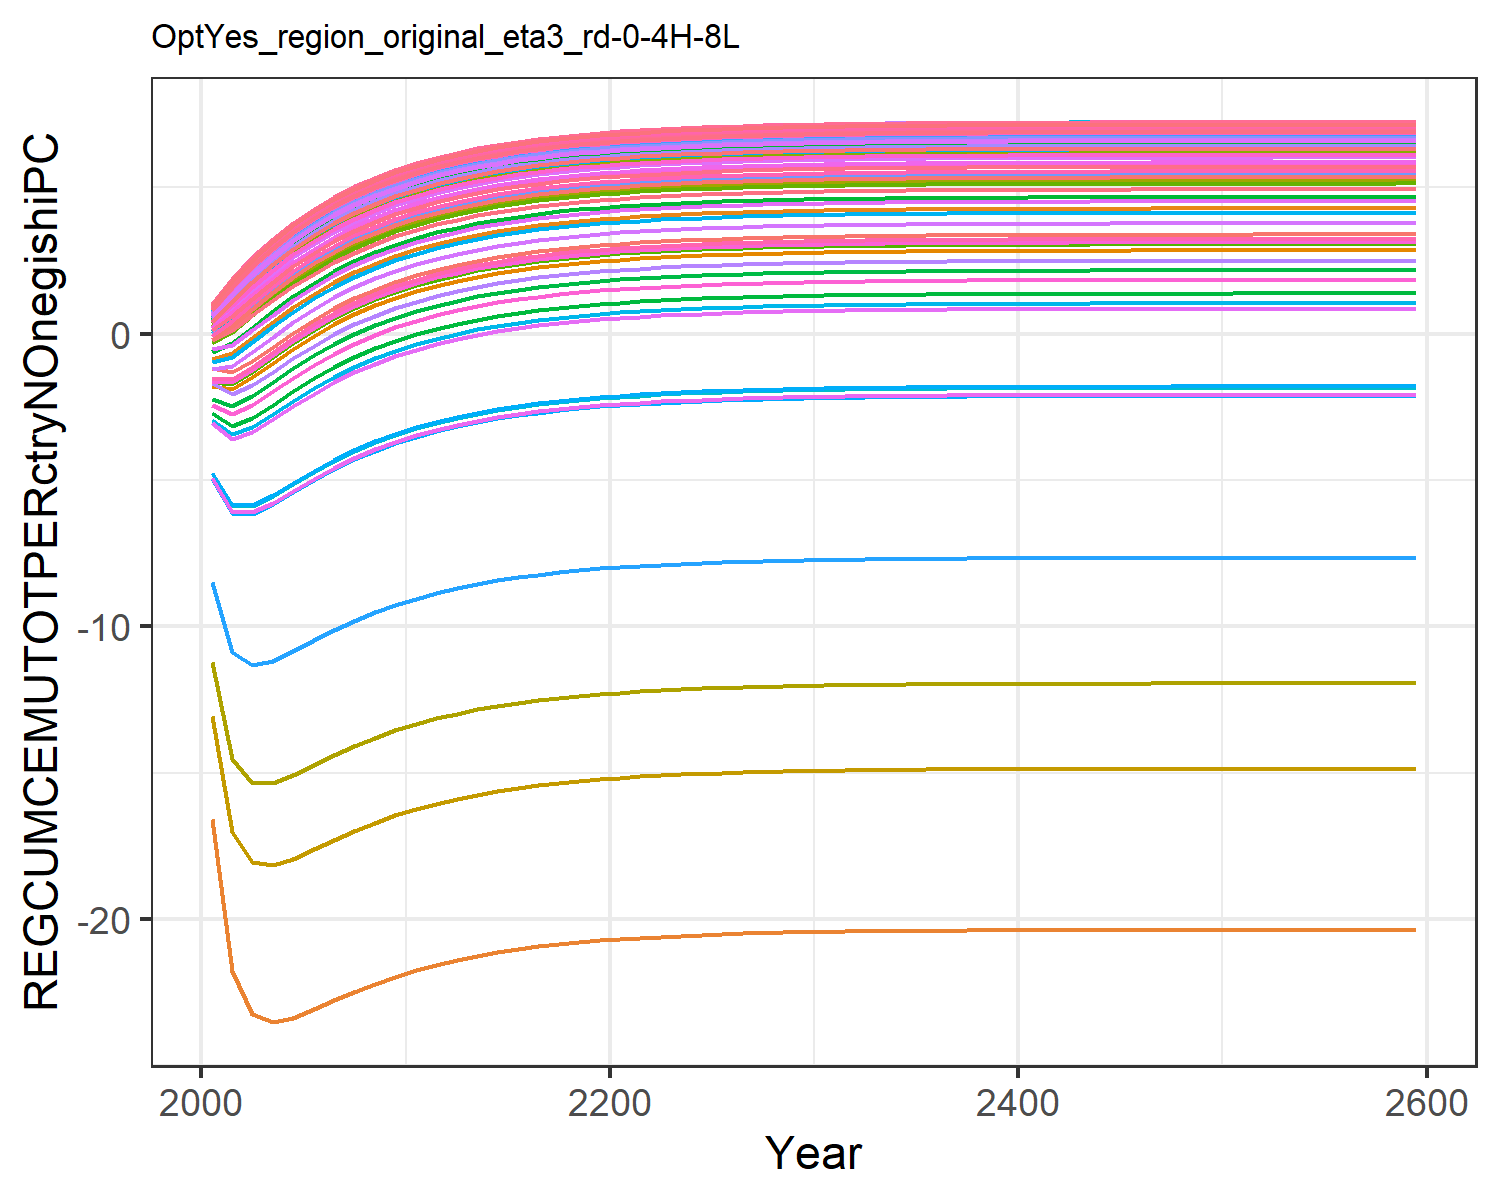

Source data for this figure (header and first rows):
-1.188379626894323, 0.7827903044139277, 0.9626477855080753, 0.9983944577055651, 0.9922223663419378, 0.9331711055339548, 0.9992175488024957, 0.9993715222379468, 0.9796497525080874, -16.594328859309403, 0.9992492944533636, -0.8738804319177602, -1.7868407261041597, 0.476190937318163, 0.9858231395556736, 0.9961882068494381, 0.9965563684171151, 0.9671231564306951, 0.9827407977233887, 0.9524774893600872, 0.9396816889640223, 0.9860878662025965, 0.9899635560710165, 0.9986786912585272
-1.319, 1.57, 1.807, 1.859, 1.851, 1.763, 1.86, 1.861, 1.832, -21.77, 1.86, -0.6566, -1.883, 1.1, 1.841, 1.856, 1.857, 1.813, 1.836, 1.795, 1.777, 1.842, 1.848, 1.86
-0.9401, 2.285, 2.542, 2.602, 2.592, 2.492, 2.603, 2.603, 2.57, -23.23, 2.603, -0.1508, -1.493, 1.754, 2.58, 2.598, 2.599, 2.549, 2.575, 2.529, 2.509, 2.582, 2.588, 2.602
-0.4518, 2.913, 3.178, 3.241, 3.231, 3.126, 3.242, 3.243, 3.208, -23.51, 3.242, 0.3903, -0.9996, 2.357, 3.219, 3.237, 3.238, 3.186, 3.213, 3.164, 3.143, 3.221, 3.227, 3.242
0.03122, 3.459, 3.727, 3.792, 3.782, 3.674, 3.793, 3.794, 3.758, -23.37, 3.793, 0.8977, -0.5135, 2.892, 3.769, 3.788, 3.789, 3.736, 3.764, 3.713, 3.692, 3.771, 3.778, 3.793
0.4731, 3.932, 4.201, 4.267, 4.257, 4.147, 4.268, 4.269, 4.233, -23.09, 4.268, 1.352, -0.06989, 3.359, 4.244, 4.263, 4.264, 4.21, 4.238, 4.187, 4.165, 4.246, 4.253, 4.268
0.8653, 4.34, 4.61, 4.677, 4.666, 4.556, 4.678, 4.678, 4.642, -22.78, 4.678, 1.75, 0.3231, 3.764, 4.653, 4.672, 4.673, 4.619, 4.648, 4.596, 4.573, 4.655, 4.662, 4.677
1.209, 4.692, 4.963, 5.029, 5.018, 4.908, 5.03, 5.031, 4.994, -22.49, 5.03, 2.097, 0.6668, 4.114, 5.006, 5.025, 5.026, 4.971, 5, 4.948, 4.925, 5.007, 5.014, 5.03
1.507, 4.996, 5.266, 5.333, 5.322, 5.211, 5.334, 5.335, 5.298, -22.21, 5.334, 2.397, 0.9657, 4.417, 5.31, 5.329, 5.33, 5.275, 5.304, 5.251, 5.229, 5.311, 5.318, 5.334
1.766, 5.257, 5.528, 5.595, 5.584, 5.473, 5.596, 5.596, 5.56, -21.97, 5.596, 2.657, 1.225, 4.678, 5.571, 5.591, 5.592, 5.536, 5.566, 5.513, 5.491, 5.573, 5.58, 5.596
1.99, 5.483, 5.754, 5.821, 5.81, 5.699, 5.822, 5.822, 5.785, -21.75, 5.822, 2.881, 1.448, 4.903, 5.797, 5.816, 5.817, 5.762, 5.791, 5.739, 5.716, 5.799, 5.806, 5.821
2.183, 5.677, 5.948, 6.015, 6.004, 5.893, 6.016, 6.016, 5.98, -21.57, 6.016, 3.075, 1.642, 5.097, 5.991, 6.011, 6.012, 5.956, 5.986, 5.933, 5.91, 5.993, 6, 6.016
2.35, 5.844, 6.115, 6.182, 6.172, 6.06, 6.184, 6.184, 6.147, -21.4, 6.184, 3.242, 1.809, 5.264, 6.159, 6.178, 6.179, 6.124, 6.153, 6.1, 6.078, 6.161, 6.167, 6.183
2.494, 5.989, 6.26, 6.327, 6.316, 6.205, 6.328, 6.328, 6.292, -21.26, 6.328, 3.386, 1.953, 5.409, 6.303, 6.323, 6.324, 6.268, 6.298, 6.245, 6.222, 6.305, 6.312, 6.327
2.618, 6.113, 6.384, 6.451, 6.44, 6.329, 6.452, 6.453, 6.416, -21.14, 6.452, 3.51, 2.077, 5.533, 6.428, 6.447, 6.448, 6.393, 6.422, 6.369, 6.346, 6.429, 6.436, 6.452
2.725, 6.22, 6.491, 6.558, 6.547, 6.436, 6.559, 6.56, 6.523, -21.03, 6.56, 3.617, 2.184, 5.64, 6.535, 6.554, 6.555, 6.5, 6.529, 6.476, 6.454, 6.536, 6.543, 6.559
2.817, 6.313, 6.584, 6.651, 6.64, 6.529, 6.652, 6.652, 6.616, -20.94, 6.652, 3.71, 2.276, 5.732, 6.627, 6.647, 6.648, 6.592, 6.621, 6.568, 6.546, 6.629, 6.636, 6.651
2.897, 6.392, 6.663, 6.73, 6.719, 6.608, 6.731, 6.732, 6.695, -20.86, 6.731, 3.789, 2.355, 5.812, 6.707, 6.726, 6.727, 6.672, 6.701, 6.648, 6.625, 6.708, 6.715, 6.731
2.965, 6.461, 6.732, 6.799, 6.788, 6.677, 6.8, 6.8, 6.764, -20.79, 6.8, 3.858, 2.424, 5.881, 6.775, 6.795, 6.796, 6.74, 6.77, 6.717, 6.694, 6.777, 6.784, 6.8
3.024, 6.52, 6.791, 6.858, 6.847, 6.736, 6.859, 6.859, 6.823, -20.74, 6.859, 3.917, 2.483, 5.94, 6.834, 6.854, 6.855, 6.799, 6.829, 6.776, 6.753, 6.836, 6.843, 6.859
3.075, 6.571, 6.842, 6.909, 6.898, 6.787, 6.91, 6.91, 6.874, -20.69, 6.91, 3.968, 2.534, 5.99, 6.885, 6.905, 6.906, 6.85, 6.88, 6.827, 6.804, 6.887, 6.894, 6.91
3.119, 6.615, 6.886, 6.953, 6.942, 6.83, 6.954, 6.954, 6.917, -20.64, 6.954, 4.011, 2.578, 6.034, 6.929, 6.949, 6.95, 6.894, 6.923, 6.87, 6.848, 6.931, 6.938, 6.953
3.157, 6.652, 6.923, 6.99, 6.98, 6.868, 6.992, 6.992, 6.955, -20.6, 6.992, 4.049, 2.615, 6.072, 6.967, 6.986, 6.987, 6.932, 6.961, 6.908, 6.886, 6.969, 6.975, 6.991
3.189, 6.685, 6.956, 7.023, 7.012, 6.901, 7.024, 7.025, 6.988, -20.57, 7.024, 4.082, 2.648, 6.105, 6.999, 7.019, 7.02, 6.964, 6.994, 6.941, 6.918, 7.001, 7.008, 7.024
3.217, 6.713, 6.984, 7.051, 7.04, 6.929, 7.052, 7.053, 7.016, -20.54, 7.052, 4.11, 2.676, 6.133, 7.028, 7.047, 7.048, 6.992, 7.022, 6.969, 6.946, 7.029, 7.036, 7.052
3.241, 6.737, 7.008, 7.075, 7.064, 6.953, 7.076, 7.077, 7.04, -20.52, 7.076, 4.134, 2.7, 6.157, 7.052, 7.071, 7.072, 7.017, 7.046, 6.993, 6.97, 7.053, 7.06, 7.076
3.262, 6.758, 7.029, 7.096, 7.085, 6.974, 7.097, 7.098, 7.061, -20.5, 7.097, 4.155, 2.721, 6.178, 7.073, 7.092, 7.093, 7.038, 7.067, 7.014, 6.991, 7.074, 7.081, 7.097
3.28, 6.776, 7.047, 7.114, 7.103, 6.992, 7.115, 7.116, 7.079, -20.48, 7.115, 4.173, 2.739, 6.196, 7.091, 7.11, 7.111, 7.055, 7.085, 7.032, 7.009, 7.092, 7.099, 7.115
3.296, 6.791, 7.062, 7.13, 7.119, 7.007, 7.131, 7.131, 7.094, -20.46, 7.131, 4.188, 2.754, 6.211, 7.106, 7.125, 7.126, 7.071, 7.1, 7.047, 7.025, 7.108, 7.115, 7.13
3.309, 6.805, 7.076, 7.143, 7.132, 7.021, 7.144, 7.144, 7.108, -20.45, 7.144, 4.202, 2.768, 6.225, 7.119, 7.139, 7.14, 7.084, 7.114, 7.061, 7.038, 7.121, 7.128, 7.144
3.32, 6.816, 7.087, 7.154, 7.143, 7.032, 7.155, 7.156, 7.119, -20.44, 7.156, 4.213, 2.779, 6.236, 7.131, 7.15, 7.151, 7.096, 7.125, 7.072, 7.05, 7.132, 7.139, 7.155
3.33, 6.826, 7.097, 7.164, 7.153, 7.042, 7.165, 7.166, 7.129, -20.43, 7.165, 4.223, 2.789, 6.246, 7.141, 7.16, 7.161, 7.106, 7.135, 7.082, 7.059, 7.142, 7.149, 7.165
3.339, 6.835, 7.106, 7.173, 7.162, 7.051, 7.174, 7.174, 7.138, -20.42, 7.174, 4.231, 2.798, 6.254, 7.149, 7.169, 7.17, 7.114, 7.143, 7.091, 7.068, 7.151, 7.158, 7.173
3.346, 6.842, 7.113, 7.18, 7.169, 7.058, 7.181, 7.182, 7.145, -20.41, 7.181, 4.239, 2.805, 6.262, 7.157, 7.176, 7.177, 7.122, 7.151, 7.098, 7.075, 7.158, 7.165, 7.181
3.352, 6.848, 7.119, 7.186, 7.176, 7.064, 7.188, 7.188, 7.151, -20.41, 7.188, 4.245, 2.811, 6.268, 7.163, 7.182, 7.183, 7.128, 7.157, 7.104, 7.082, 7.165, 7.171, 7.187
3.358, 6.854, 7.125, 7.192, 7.181, 7.07, 7.193, 7.193, 7.157, -20.4, 7.193, 4.251, 2.817, 6.274, 7.168, 7.188, 7.189, 7.133, 7.163, 7.11, 7.087, 7.17, 7.177, 7.193
3.363, 6.859, 7.13, 7.197, 7.186, 7.074, 7.198, 7.198, 7.161, -20.4, 7.198, 4.255, 2.821, 6.278, 7.173, 7.193, 7.193, 7.138, 7.167, 7.114, 7.092, 7.175, 7.182, 7.197
3.367, 6.863, 7.134, 7.201, 7.19, 7.078, 7.202, 7.202, 7.165, -20.39, 7.202, 4.259, 2.825, 6.282, 7.177, 7.197, 7.198, 7.142, 7.171, 7.118, 7.096, 7.179, 7.186, 7.201
3.37, 6.866, 7.137, 7.204, 7.193, 7.082, 7.205, 7.206, 7.169, -20.39, 7.205, 4.263, 2.829, 6.286, 7.181, 7.2, 7.201, 7.146, 7.175, 7.122, 7.099, 7.182, 7.189, 7.205
3.373, 6.869, 7.14, 7.207, 7.196, 7.085, 7.208, 7.209, 7.172, -20.39, 7.208, 4.266, 2.832, 6.289, 7.184, 7.203, 7.204, 7.149, 7.178, 7.125, 7.102, 7.185, 7.192, 7.208
3.376, 6.872, 7.143, 7.21, 7.199, 7.088, 7.211, 7.211, 7.175, -20.38, 7.211, 4.268, 2.835, 6.291, 7.186, 7.206, 7.207, 7.151, 7.18, 7.128, 7.105, 7.188, 7.195, 7.21
3.378, 6.874, 7.145, 7.212, 7.201, 7.09, 7.213, 7.213, 7.177, -20.38, 7.213, 4.271, 2.837, 6.294, 7.188, 7.208, 7.209, 7.153, 7.183, 7.13, 7.107, 7.19, 7.197, 7.213
3.38, 6.876, 7.147, 7.214, 7.203, 7.092, 7.215, 7.215, 7.179, -20.38, 7.215, 4.273, 2.839, 6.296, 7.19, 7.21, 7.211, 7.155, 7.185, 7.132, 7.109, 7.192, 7.199, 7.215
3.382, 6.878, 7.148, 7.216, 7.205, 7.093, 7.217, 7.217, 7.18, -20.38, 7.217, 4.274, 2.84, 6.297, 7.192, 7.211, 7.212, 7.157, 7.186, 7.133, 7.111, 7.194, 7.201, 7.216
3.383, 6.879, 7.15, 7.217, 7.206, 7.095, 7.218, 7.218, 7.182, -20.38, 7.218, 4.276, 2.842, 6.299, 7.193, 7.213, 7.214, 7.158, 7.188, 7.135, 7.112, 7.195, 7.202, 7.218
3.384, 6.88, 7.151, 7.218, 7.207, 7.096, 7.219, 7.22, 7.183, -20.38, 7.219, 4.277, 2.843, 6.3, 7.195, 7.214, 7.215, 7.16, 7.189, 7.136, 7.113, 7.196, 7.203, 7.219
3.385, 6.881, 7.152, 7.219, 7.208, 7.097, 7.22, 7.221, 7.184, -20.38, 7.22, 4.278, 2.844, 6.301, 7.196, 7.215, 7.216, 7.161, 7.19, 7.137, 7.114, 7.197, 7.204, 7.22
3.386, 6.882, 7.153, 7.22, 7.209, 7.098, 7.221, 7.222, 7.185, -20.37, 7.221, 4.279, 2.845, 6.302, 7.197, 7.216, 7.217, 7.162, 7.191, 7.138, 7.115, 7.198, 7.205, 7.221
3.387, 6.883, 7.154, 7.221, 7.21, 7.099, 7.222, 7.222, 7.186, -20.37, 7.222, 4.28, 2.846, 6.303, 7.197, 7.217, 7.218, 7.162, 7.192, 7.139, 7.116, 7.199, 7.206, 7.222
3.388, 6.884, 7.155, 7.222, 7.211, 7.099, 7.223, 7.223, 7.187, -20.37, 7.223, 4.28, 2.846, 6.303, 7.198, 7.218, 7.219, 7.163, 7.192, 7.139, 7.117, 7.2, 7.207, 7.222
3.388, 6.884, 7.155, 7.222, 7.211, 7.1, 7.223, 7.224, 7.187, -20.37, 7.223, 4.281, 2.847, 6.304, 7.199, 7.218, 7.219, 7.164, 7.193, 7.14, 7.117, 7.2, 7.207, 7.223
3.389, 6.885, 7.156, 7.223, 7.212, 7.101, 7.224, 7.224, 7.188, -20.37, 7.224, 4.281, 2.848, 6.304, 7.199, 7.219, 7.22, 7.164, 7.193, 7.141, 7.118, 7.201, 7.208, 7.223
3.389, 6.885, 7.156, 7.223, 7.212, 7.101, 7.224, 7.225, 7.188, -20.37, 7.224, 4.282, 2.848, 6.305, 7.2, 7.219, 7.22, 7.165, 7.194, 7.141, 7.118, 7.201, 7.208, 7.224
3.39, 6.886, 7.156, 7.224, 7.213, 7.101, 7.225, 7.225, 7.188, -20.37, 7.225, 4.282, 2.848, 6.305, 7.2, 7.219, 7.22, 7.165, 7.194, 7.141, 7.119, 7.202, 7.209, 7.224
3.39, 6.886, 7.157, 7.224, 7.213, 7.102, 7.225, 7.225, 7.189, -20.37, 7.225, 4.283, 2.849, 6.306, 7.2, 7.22, 7.221, 7.165, 7.195, 7.142, 7.119, 7.202, 7.209, 7.225
3.39, 6.886, 7.157, 7.224, 7.213, 7.102, 7.225, 7.226, 7.189, -20.37, 7.225, 4.283, 2.849, 6.306, 7.201, 7.22, 7.221, 7.166, 7.195, 7.142, 7.119, 7.202, 7.209, 7.225
3.39, 6.886, 7.157, 7.224, 7.214, 7.102, 7.226, 7.226, 7.189, -20.37, 7.226, 4.283, 2.849, 6.306, 7.201, 7.22, 7.221, 7.166, 7.195, 7.142, 7.12, 7.203, 7.209, 7.225
3.391, 6.887, 7.158, 7.225, 7.214, 7.102, 7.226, 7.226, 7.189, -20.37, 7.226, 4.283, 2.849, 6.306, 7.201, 7.221, 7.221, 7.166, 7.195, 7.142, 7.12, 7.203, 7.21, 7.225
3.391, 6.887, 7.158, 7.225, 7.214, 7.103, 7.226, 7.226, 7.19, -20.37, 7.226, 4.283, 2.85, 6.306, 7.201, 7.221, 7.222, 7.166, 7.196, 7.143, 7.12, 7.203, 7.21, 7.226
3.392, 6.888, 7.159, 7.226, 7.215, 7.104, 7.227, 7.227, 7.191, -20.37, 7.227, 4.285, 2.851, 6.308, 7.202, 7.222, 7.223, 7.167, 7.197, 7.144, 7.121, 7.204, 7.211, 7.227
